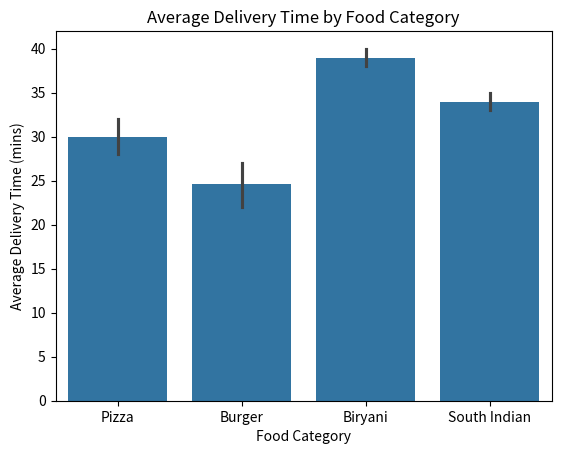

Reproduce this figure in Python.
"""Create a barplot using sns.barplot() to show the average delivery time (in minutes)
 for each food category (e.g., Pizza, Burger, Biryani, South Indian) from a Zomato-style dataset.
 <br><br><em><strong>Hint:</strong> Use the estimator parameter to show the mean delivery time for each category.</em>
"""

import seaborn as sns
import matplotlib.pyplot as plt
import pandas as pd

zomato_data = pd.DataFrame({
    'Food_Category': ['Pizza', 'Burger', 'Biryani', 'South Indian', 'Pizza', 'Burger', 'Biryani', 'South Indian', 'Pizza', 'Burger'],
    'Delivery_Time_mins': [30, 25, 40, 35, 28, 22, 38, 33, 32, 27]})

sns.barplot(x='Food_Category', y='Delivery_Time_mins', data=zomato_data, estimator=lambda x: sum(x)/len(x))
plt.title("Average Delivery Time by Food Category")
plt.xlabel("Food Category")
plt.ylabel("Average Delivery Time (mins)")
plt.show()
